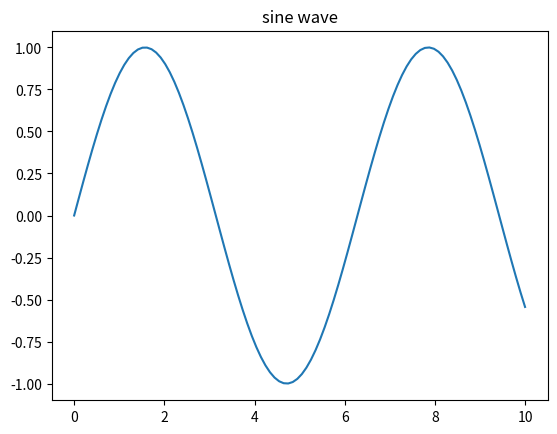

This chart was generated by the following Python code:
import seaborn as sns
import numpy as np
import matplotlib.pyplot as plt  
x=np.linspace(0,10,100)
y=np.sin(x)
sns.lineplot(x=x,y=y)
plt.title('sine wave')
plt.show()